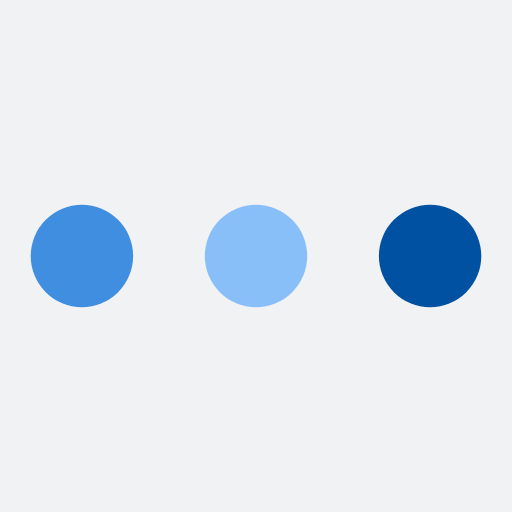
t = 0.00 s
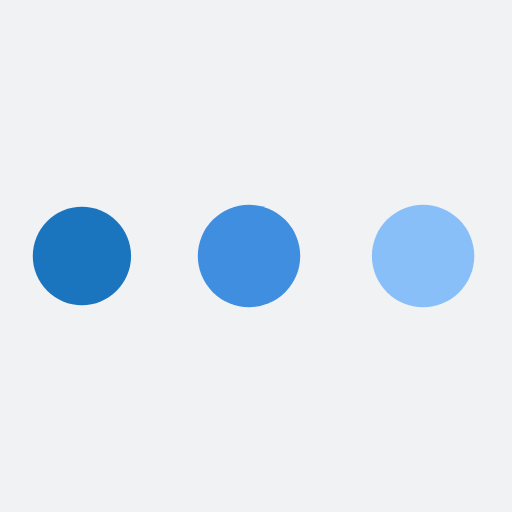
t = 0.43 s
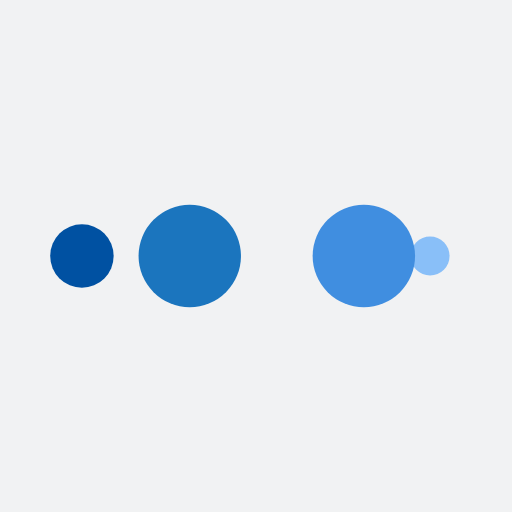
t = 0.71 s
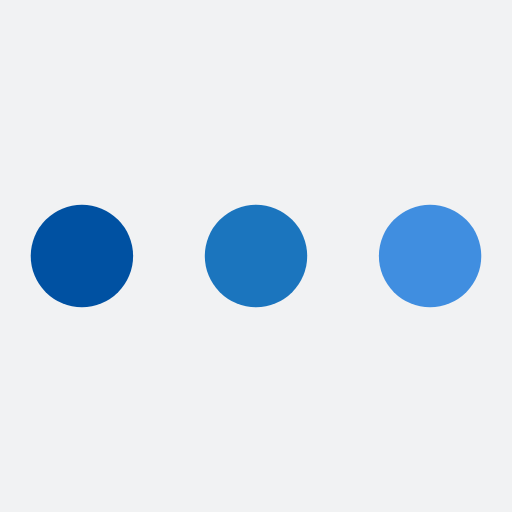
t = 1.14 s
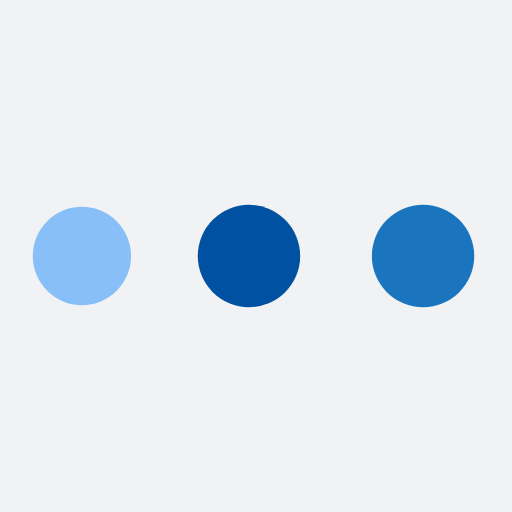
t = 1.56 s
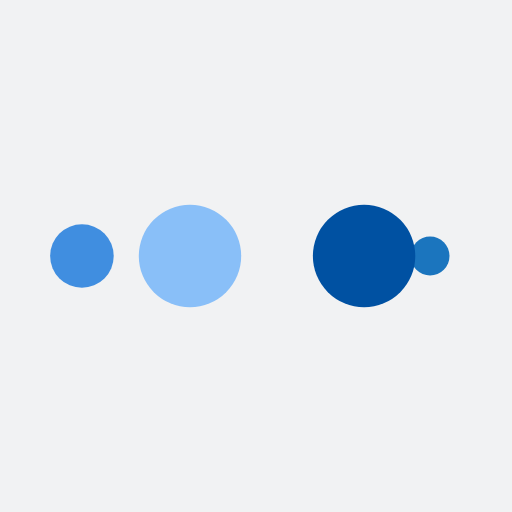
t = 1.85 s

The animated SVG that drew these frames (rendered in a browser with its animation timeline set to each time). Animation: 10 SMIL elements (animate=10); one cycle of 2.27 s, repeats indefinitely.

<svg xmlns="http://www.w3.org/2000/svg" xmlns:xlink="http://www.w3.org/1999/xlink" style="margin: auto; background: rgb(241, 242, 243); display: block;" width="200px" height="200px" viewBox="0 0 100 100" preserveAspectRatio="xMidYMid">
<circle cx="84" cy="50" r="10" fill="#0051a2">
    <animate attributeName="r" repeatCount="indefinite" dur="0.5681818181818182s" calcMode="spline" keyTimes="0;1" values="10;0" keySplines="0 0.5 0.5 1" begin="0s"></animate>
    <animate attributeName="fill" repeatCount="indefinite" dur="2.272727272727273s" calcMode="discrete" keyTimes="0;0.25;0.5;0.75;1" values="#0051a2;#89bff8;#408ee0;#1b75be;#0051a2" begin="0s"></animate>
</circle><circle cx="16" cy="50" r="10" fill="#0051a2">
  <animate attributeName="r" repeatCount="indefinite" dur="2.272727272727273s" calcMode="spline" keyTimes="0;0.25;0.5;0.75;1" values="0;0;10;10;10" keySplines="0 0.5 0.5 1;0 0.5 0.5 1;0 0.5 0.5 1;0 0.5 0.5 1" begin="0s"></animate>
  <animate attributeName="cx" repeatCount="indefinite" dur="2.272727272727273s" calcMode="spline" keyTimes="0;0.25;0.5;0.75;1" values="16;16;16;50;84" keySplines="0 0.5 0.5 1;0 0.5 0.5 1;0 0.5 0.5 1;0 0.5 0.5 1" begin="0s"></animate>
</circle><circle cx="50" cy="50" r="10" fill="#1b75be">
  <animate attributeName="r" repeatCount="indefinite" dur="2.272727272727273s" calcMode="spline" keyTimes="0;0.25;0.5;0.75;1" values="0;0;10;10;10" keySplines="0 0.5 0.5 1;0 0.5 0.5 1;0 0.5 0.5 1;0 0.5 0.5 1" begin="-0.5681818181818182s"></animate>
  <animate attributeName="cx" repeatCount="indefinite" dur="2.272727272727273s" calcMode="spline" keyTimes="0;0.25;0.5;0.75;1" values="16;16;16;50;84" keySplines="0 0.5 0.5 1;0 0.5 0.5 1;0 0.5 0.5 1;0 0.5 0.5 1" begin="-0.5681818181818182s"></animate>
</circle><circle cx="84" cy="50" r="10" fill="#408ee0">
  <animate attributeName="r" repeatCount="indefinite" dur="2.272727272727273s" calcMode="spline" keyTimes="0;0.25;0.5;0.75;1" values="0;0;10;10;10" keySplines="0 0.5 0.5 1;0 0.5 0.5 1;0 0.5 0.5 1;0 0.5 0.5 1" begin="-1.1363636363636365s"></animate>
  <animate attributeName="cx" repeatCount="indefinite" dur="2.272727272727273s" calcMode="spline" keyTimes="0;0.25;0.5;0.75;1" values="16;16;16;50;84" keySplines="0 0.5 0.5 1;0 0.5 0.5 1;0 0.5 0.5 1;0 0.5 0.5 1" begin="-1.1363636363636365s"></animate>
</circle><circle cx="16" cy="50" r="10" fill="#89bff8">
  <animate attributeName="r" repeatCount="indefinite" dur="2.272727272727273s" calcMode="spline" keyTimes="0;0.25;0.5;0.75;1" values="0;0;10;10;10" keySplines="0 0.5 0.5 1;0 0.5 0.5 1;0 0.5 0.5 1;0 0.5 0.5 1" begin="-1.7045454545454546s"></animate>
  <animate attributeName="cx" repeatCount="indefinite" dur="2.272727272727273s" calcMode="spline" keyTimes="0;0.25;0.5;0.75;1" values="16;16;16;50;84" keySplines="0 0.5 0.5 1;0 0.5 0.5 1;0 0.5 0.5 1;0 0.5 0.5 1" begin="-1.7045454545454546s"></animate>
</circle>
</svg>